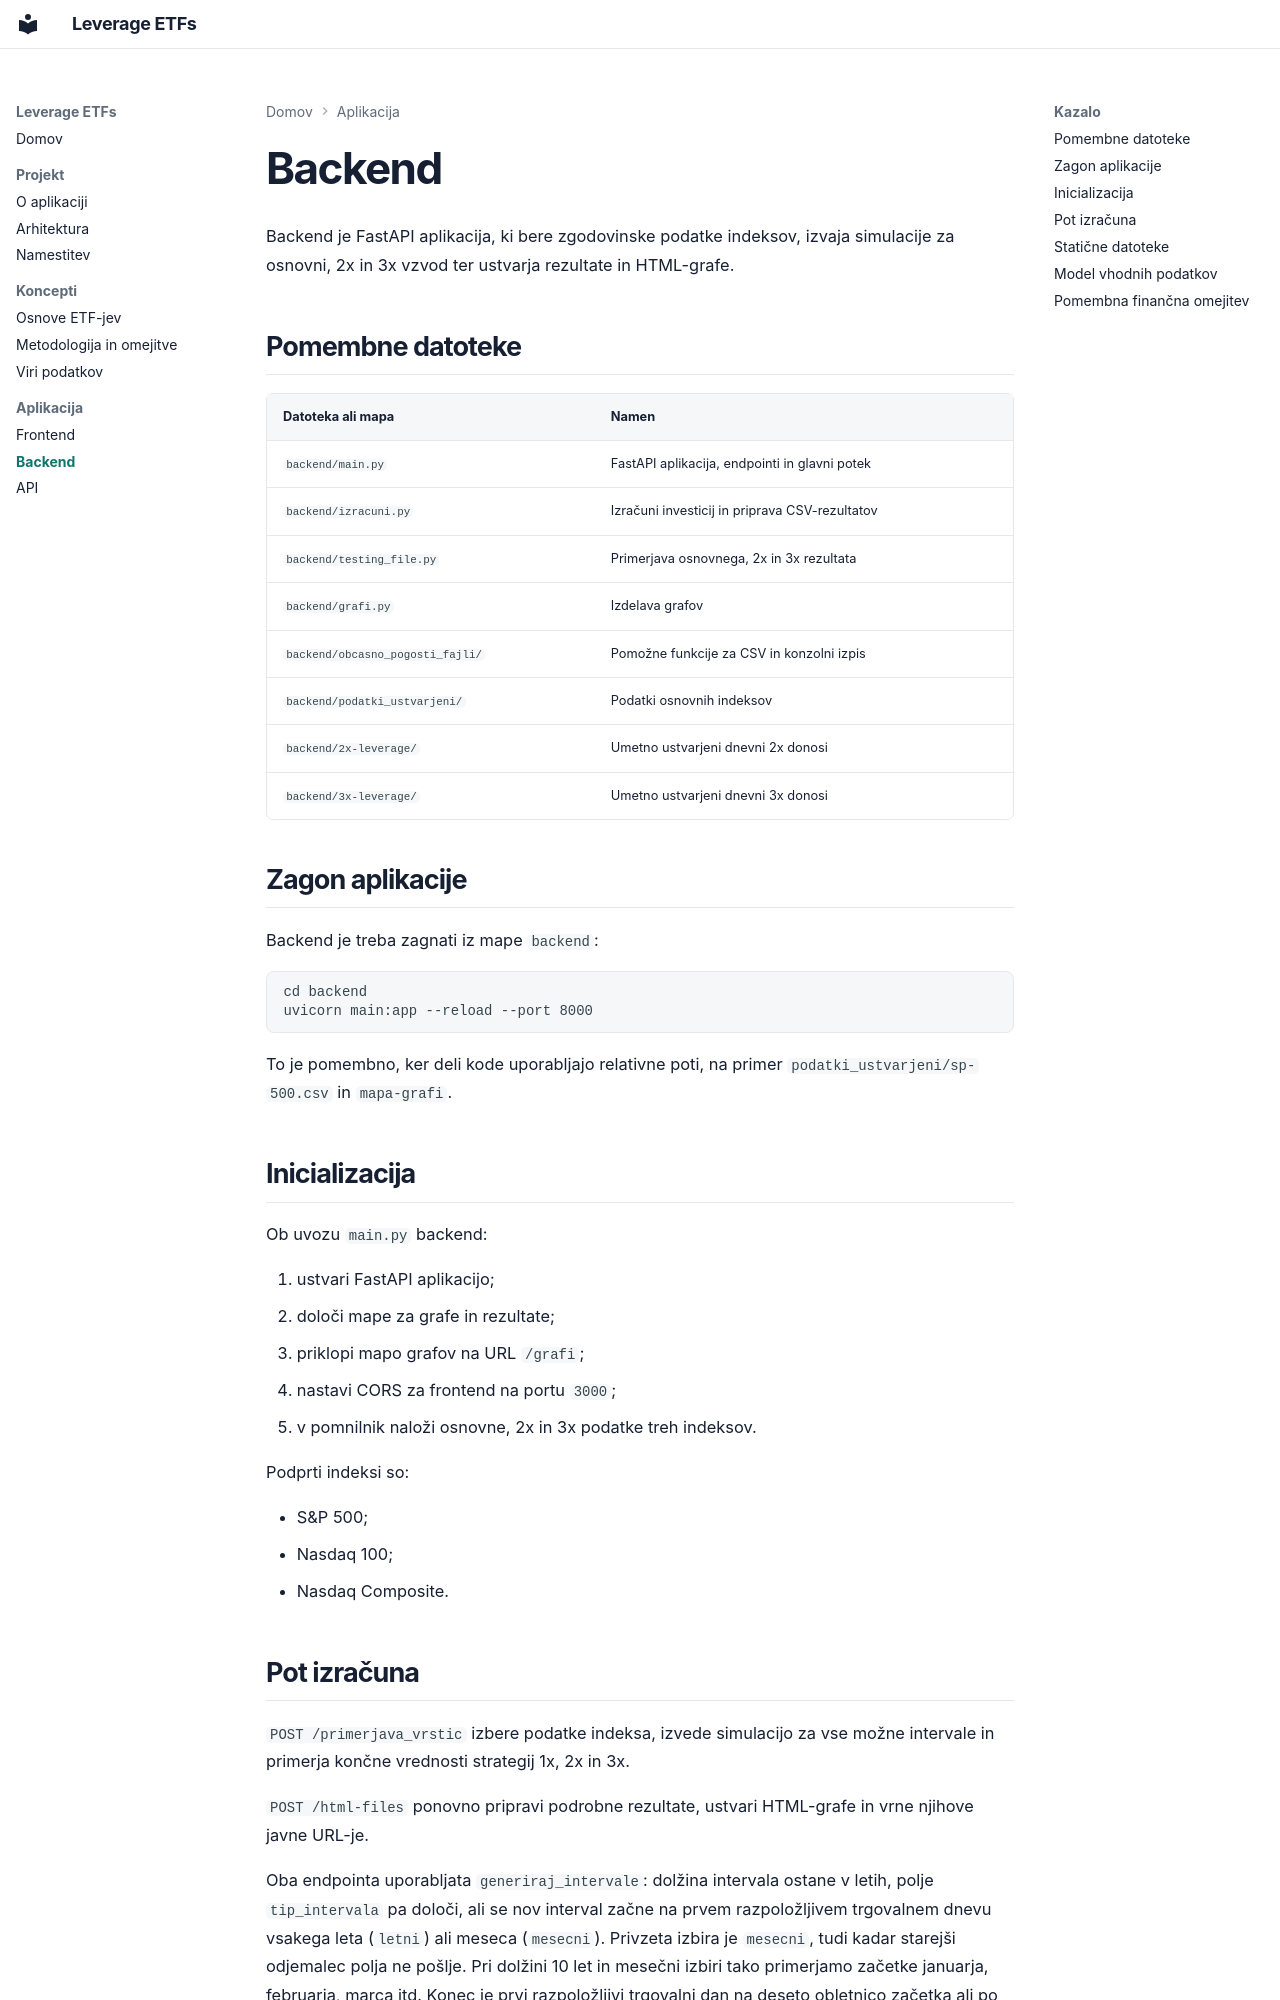

repository: Zankooo/Leverage-Etfs · page: backend/index.html · generator: mkdocs

# Backend

Backend je FastAPI aplikacija, ki bere zgodovinske podatke indeksov, izvaja simulacije za osnovni, 2x in 3x vzvod ter ustvarja rezultate in HTML-grafe.

## Pomembne datoteke

| Datoteka ali mapa | Namen |
| --- | --- |
| `backend/main.py` | FastAPI aplikacija, endpointi in glavni potek |
| `backend/izracuni.py` | Izračuni investicij in priprava CSV-rezultatov |
| `backend/testing_file.py` | Primerjava osnovnega, 2x in 3x rezultata |
| `backend/grafi.py` | Izdelava grafov |
| `backend/obcasno_pogosti_fajli/` | Pomožne funkcije za CSV in konzolni izpis |
| `backend/podatki_ustvarjeni/` | Podatki osnovnih indeksov |
| `backend/2x-leverage/` | Umetno ustvarjeni dnevni 2x donosi |
| `backend/3x-leverage/` | Umetno ustvarjeni dnevni 3x donosi |

## Zagon aplikacije

Backend je treba zagnati iz mape `backend`:

```bash
cd backend
uvicorn main:app --reload --port 8000
```

To je pomembno, ker deli kode uporabljajo relativne poti, na primer `podatki_ustvarjeni/sp-500.csv` in `mapa-grafi`.

## Inicializacija

Ob uvozu `main.py` backend:

1. ustvari FastAPI aplikacijo;
2. določi mape za grafe in rezultate;
3. priklopi mapo grafov na URL `/grafi`;
4. nastavi CORS za frontend na portu `3000`;
5. v pomnilnik naloži osnovne, 2x in 3x podatke treh indeksov.

Podprti indeksi so:

- S&P 500;
- Nasdaq 100;
- Nasdaq Composite.
